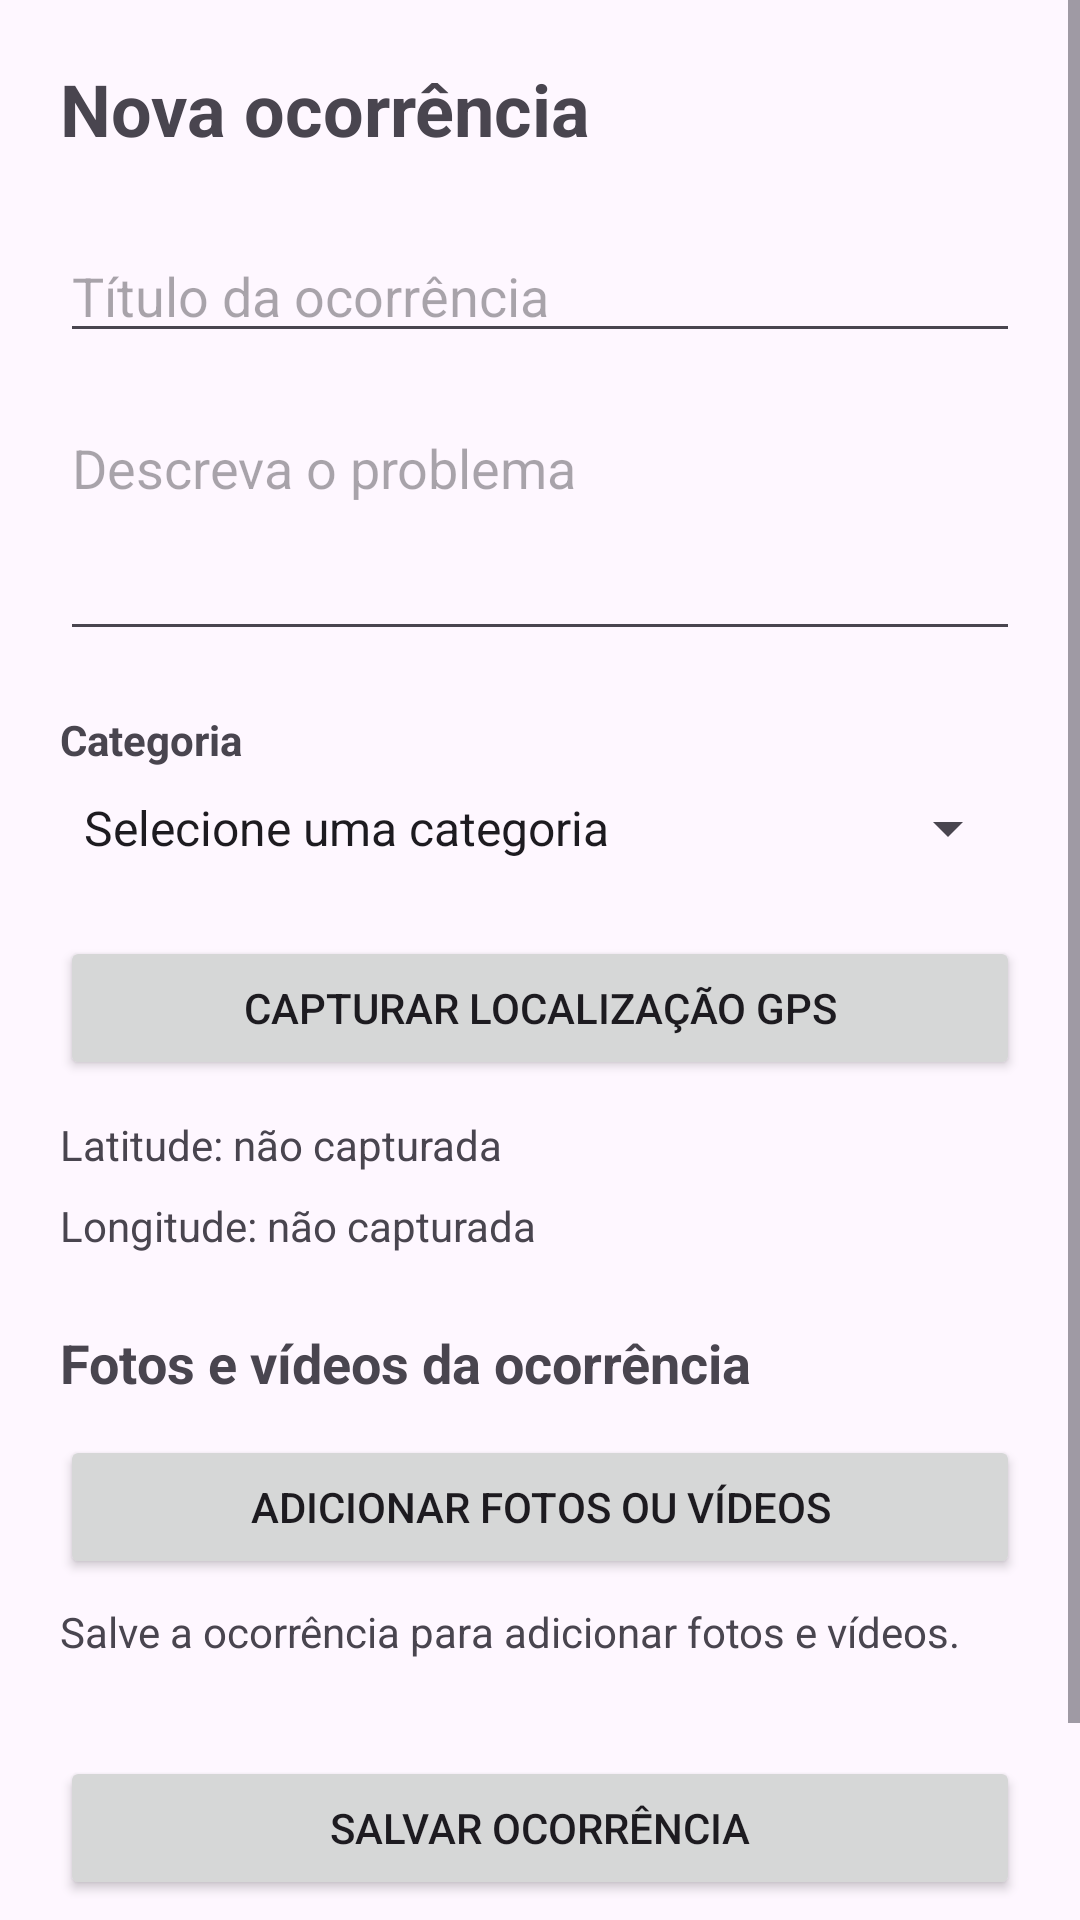

Here is an Android app screen rendered from its layout file. Give the layout XML and the strings, colors and styles it references.
<!-- AndroidManifest.xml: application theme Theme.Cidadeemfoco -->
<!-- res/layout/activity_cadastro_ocorrencia.xml -->
<?xml version="1.0" encoding="utf-8"?>
<ScrollView
    xmlns:android="http://schemas.android.com/apk/res/android"
    android:layout_width="match_parent"
    android:layout_height="match_parent"
    android:fillViewport="true">

    <LinearLayout
        android:layout_width="match_parent"
        android:layout_height="wrap_content"
        android:orientation="vertical"
        android:padding="20dp">

        <TextView
            android:layout_width="match_parent"
            android:layout_height="wrap_content"
            android:text="Nova ocorrência"
            android:textSize="24sp"
            android:textStyle="bold"
            android:layout_marginBottom="24dp"/>

        <EditText
            android:id="@+id/edtTitulo"
            android:layout_width="match_parent"
            android:layout_height="wrap_content"
            android:hint="Título da ocorrência"
            android:inputType="textCapSentences"
            android:maxLength="100"/>

        <EditText
            android:id="@+id/edtDescricao"
            android:layout_width="match_parent"
            android:layout_height="wrap_content"
            android:hint="Descreva o problema"
            android:inputType="textCapSentences|textMultiLine"
            android:gravity="top"
            android:minLines="3"
            android:layout_marginTop="16dp"/>

        <TextView
            android:layout_width="match_parent"
            android:layout_height="wrap_content"
            android:text="Categoria"
            android:textStyle="bold"
            android:layout_marginTop="20dp"/>

        <Spinner
            android:id="@+id/spnCategoria"
            android:layout_width="match_parent"
            android:layout_height="wrap_content"
            android:entries="@array/categorias_ocorrencia"
            android:layout_marginTop="8dp"/>

        <Button
            android:id="@+id/btnLocalizacao"
            android:layout_width="match_parent"
            android:layout_height="wrap_content"
            android:text="Capturar localização GPS"
            android:layout_marginTop="24dp"/>

        <TextView
            android:id="@+id/txtLatitude"
            android:layout_width="match_parent"
            android:layout_height="wrap_content"
            android:text="Latitude: não capturada"
            android:layout_marginTop="12dp"/>

        <TextView
            android:id="@+id/txtLongitude"
            android:layout_width="match_parent"
            android:layout_height="wrap_content"
            android:text="Longitude: não capturada"
            android:layout_marginTop="8dp"/>
        <TextView
            android:layout_width="match_parent"
            android:layout_height="wrap_content"
            android:text="Fotos e vídeos da ocorrência"
            android:textSize="18sp"
            android:textStyle="bold"
            android:layout_marginTop="24dp"/>

        <Button
            android:id="@+id/btnAdicionarMidias"
            android:layout_width="match_parent"
            android:layout_height="wrap_content"
            android:text="Adicionar fotos ou vídeos"
            android:layout_marginTop="12dp"/>

        <TextView
            android:id="@+id/txtStatusMidias"
            android:layout_width="match_parent"
            android:layout_height="wrap_content"
            android:text="Salve a ocorrência para adicionar fotos e vídeos."
            android:layout_marginTop="8dp"/>

        <Button
            android:id="@+id/btnSalvarOcorrencia"
            android:layout_width="match_parent"
            android:layout_height="wrap_content"
            android:text="Salvar ocorrência"
            android:layout_marginTop="32dp"/>
        <Button
            android:id="@+id/btnConcluirCadastro"
            android:layout_width="match_parent"
            android:layout_height="wrap_content"
            android:text="Concluir e voltar ao mapa"
            android:layout_marginTop="12dp"/>
    </LinearLayout>
</ScrollView>
<!-- resources referenced by this layout -->
<resources>
  <string-array name="categorias_ocorrencia">
          <item>Selecione uma categoria</item>
          <item>Buraco na via</item>
          <item>Iluminação pública</item>
          <item>Descarte irregular de lixo</item>
          <item>Alagamento</item>
          <item>Saneamento</item>
          <item>Sinalização danificada</item>
          <item>Outros</item>
      </string-array>
  <style name="Theme.Cidadeemfoco" parent="Base.Theme.Cidadeemfoco" />
  <style name="Base.Theme.Cidadeemfoco" parent="Theme.Material3.DayNight.NoActionBar">
          
          
      </style>
</resources>
